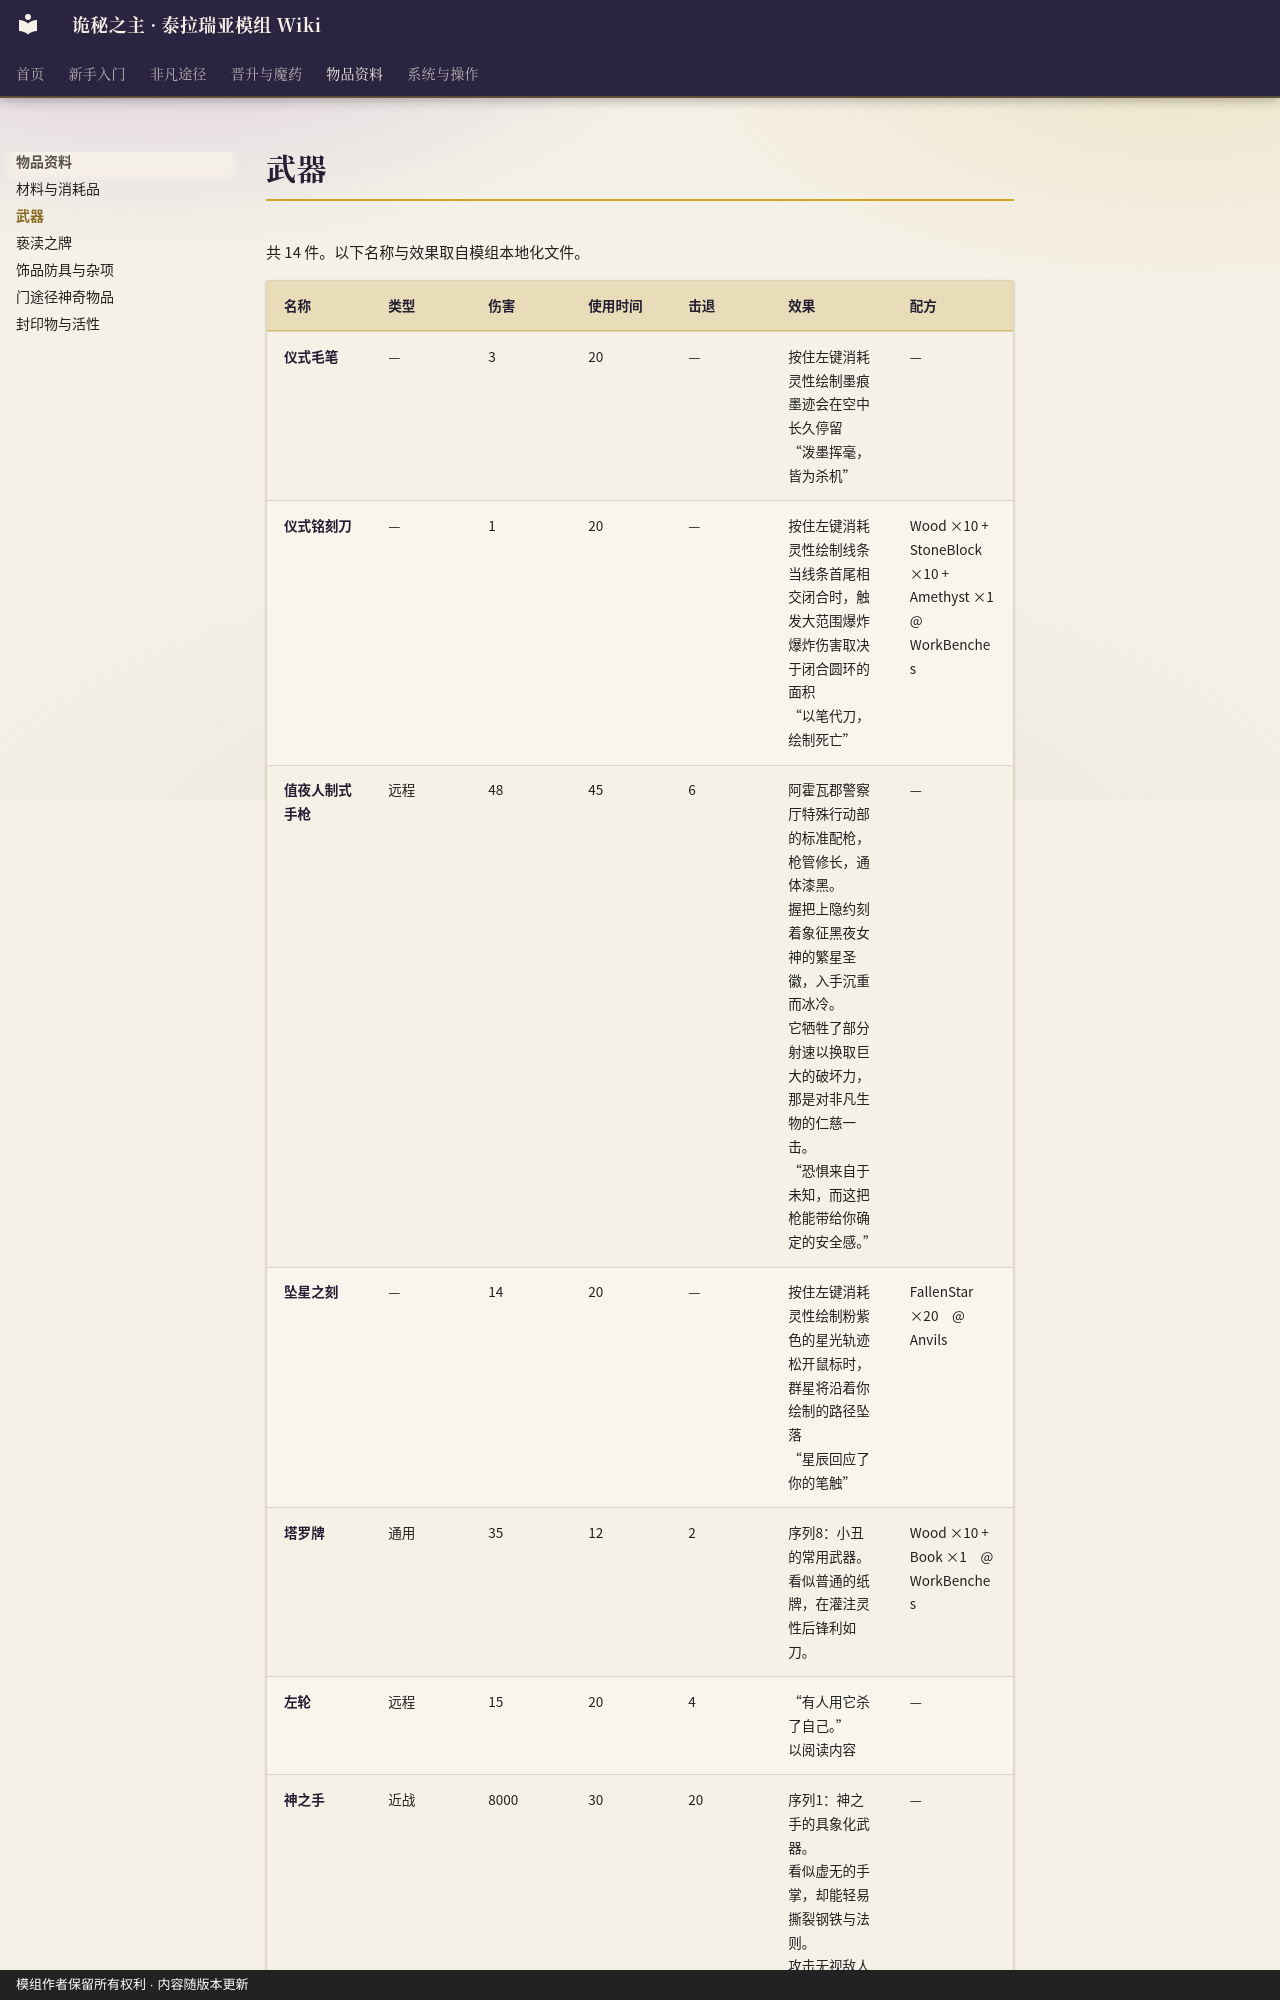

repository: fangzhoudan718-lang/guimi · page: Items-Weapons/index.html · generator: mkdocs · copyright: 模组作者保留所有权利 · 内容随版本更新

# 武器

共 14 件。以下名称与效果取自模组本地化文件。

| 名称 | 类型 | 伤害 | 使用时间 | 击退 | 效果 | 配方 |
|---|---|---|---|---|---|---|
| 仪式毛笔 | — | 3 | 20 | — | 按住左键消耗灵性绘制墨痕<br>墨迹会在空中长久停留<br>“泼墨挥毫，皆为杀机” | — |
| 仪式铭刻刀 | — | 1 | 20 | — | 按住左键消耗灵性绘制线条<br>当线条首尾相交闭合时，触发大范围爆炸<br>爆炸伤害取决于闭合圆环的面积<br>“以笔代刀，绘制死亡” | Wood ×10 + StoneBlock ×10 + Amethyst ×1　@ WorkBenches |
| 值夜人制式手枪 | 远程 | 48 | 45 | 6 | 阿霍瓦郡警察厅特殊行动部的标准配枪，枪管修长，通体漆黑。<br>握把上隐约刻着象征黑夜女神的繁星圣徽，入手沉重而冰冷。<br>它牺牲了部分射速以换取巨大的破坏力，那是对非凡生物的仁慈一击。<br>“恐惧来自于未知，而这把枪能带给你确定的安全感。” | — |
| 坠星之刻 | — | 14 | 20 | — | 按住左键消耗灵性绘制粉紫色的星光轨迹<br>松开鼠标时，群星将沿着你绘制的路径坠落<br>“星辰回应了你的笔触” | FallenStar ×20　@ Anvils |
| 塔罗牌 | 通用 | 35 | 12 | 2 | 序列8：小丑的常用武器。<br>看似普通的纸牌，在灌注灵性后锋利如刀。 | Wood ×10 + Book ×1　@ WorkBenches |
| 左轮 | 远程 | 15 | 20 | 4 | “有人用它杀了自己。”<br>以阅读内容 | — |
| 神之手 | 近战 | 8000 | 30 | 20 | 序列1：神之手的具象化武器。<br>看似虚无的手掌，却能轻易撕裂钢铁与法则。<br>攻击无视敌人的防御与伤害减免。<br>切记不要向着家的方向右键蓄力。 | — |
| 空气弹 | 魔法 | 60 | 20 | 6 | 由空气压缩而成的无形子弹
